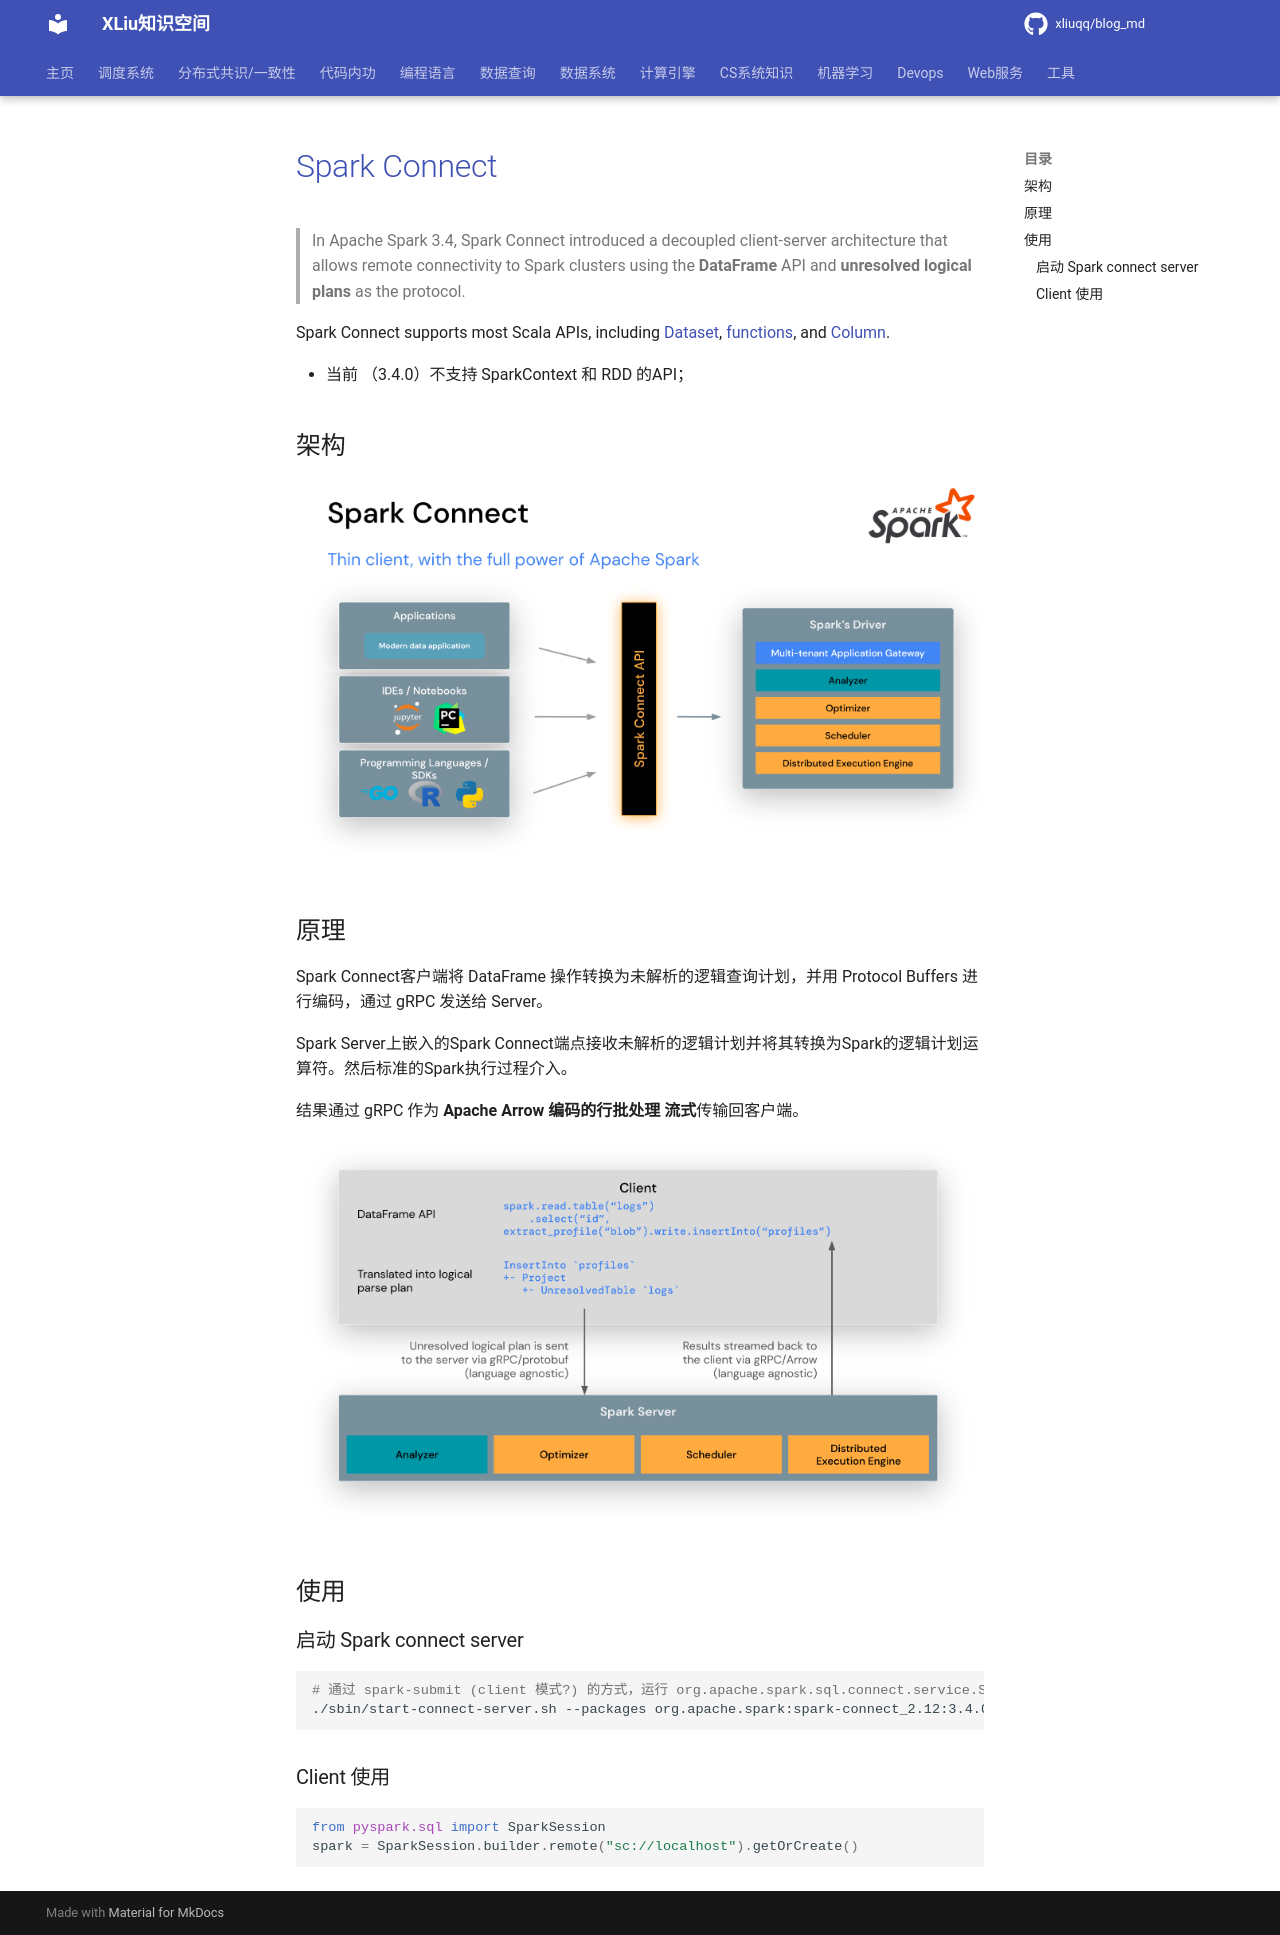

repository: xliuqq/blog_md · page: distributed_computing/spark/spark_connect_client.html · generator: mkdocs

# [Spark Connect](https://spark.apache.org/docs/latest/spark-connect-overview.html)

> In Apache Spark 3.4, Spark Connect introduced a decoupled client-server architecture that allows remote connectivity to Spark clusters using the **DataFrame** API and **unresolved logical plans** as the protocol. 



Spark Connect supports most Scala APIs, including [Dataset](https://spark.apache.org/docs/3.4.1/api/scala/org/apache/spark/sql/Dataset.html), [functions](https://spark.apache.org/docs/3.4.1/api/scala/org/apache/spark/sql/functions$.html), and [Column](https://spark.apache.org/docs/3.4.1/api/scala/org/apache/spark/sql/Column.html).

- 当前 （3.4.0）不支持 SparkContext 和 RDD 的API；

  

## 架构

![spark-connect-api](./pics/spark-connect-api.png)



## 原理

Spark Connect客户端将 DataFrame 操作转换为未解析的逻辑查询计划，并用 Protocol Buffers 进行编码，通过 gRPC 发送给 Server。

Spark Server上嵌入的Spark Connect端点接收未解析的逻辑计划并将其转换为Spark的逻辑计划运算符。然后标准的Spark执行过程介入。

结果通过 gRPC 作为 **Apache Arrow 编码的行批处理 流式**传输回客户端。

![Spark Connect communication](./pics/spark-connect-communication.png)

## 使用

### 启动 Spark connect server

```shell
# 通过 spark-submit (client 模式?) 的方式，运行 org.apache.spark.sql.connect.service.SparkConnectServer
./sbin/start-connect-server.sh --packages org.apache.spark:spark-connect_2.12:3.4.0
```



### Client 使用

```python
from pyspark.sql import SparkSession
spark = SparkSession.builder.remote("sc://localhost").getOrCreate()
```
